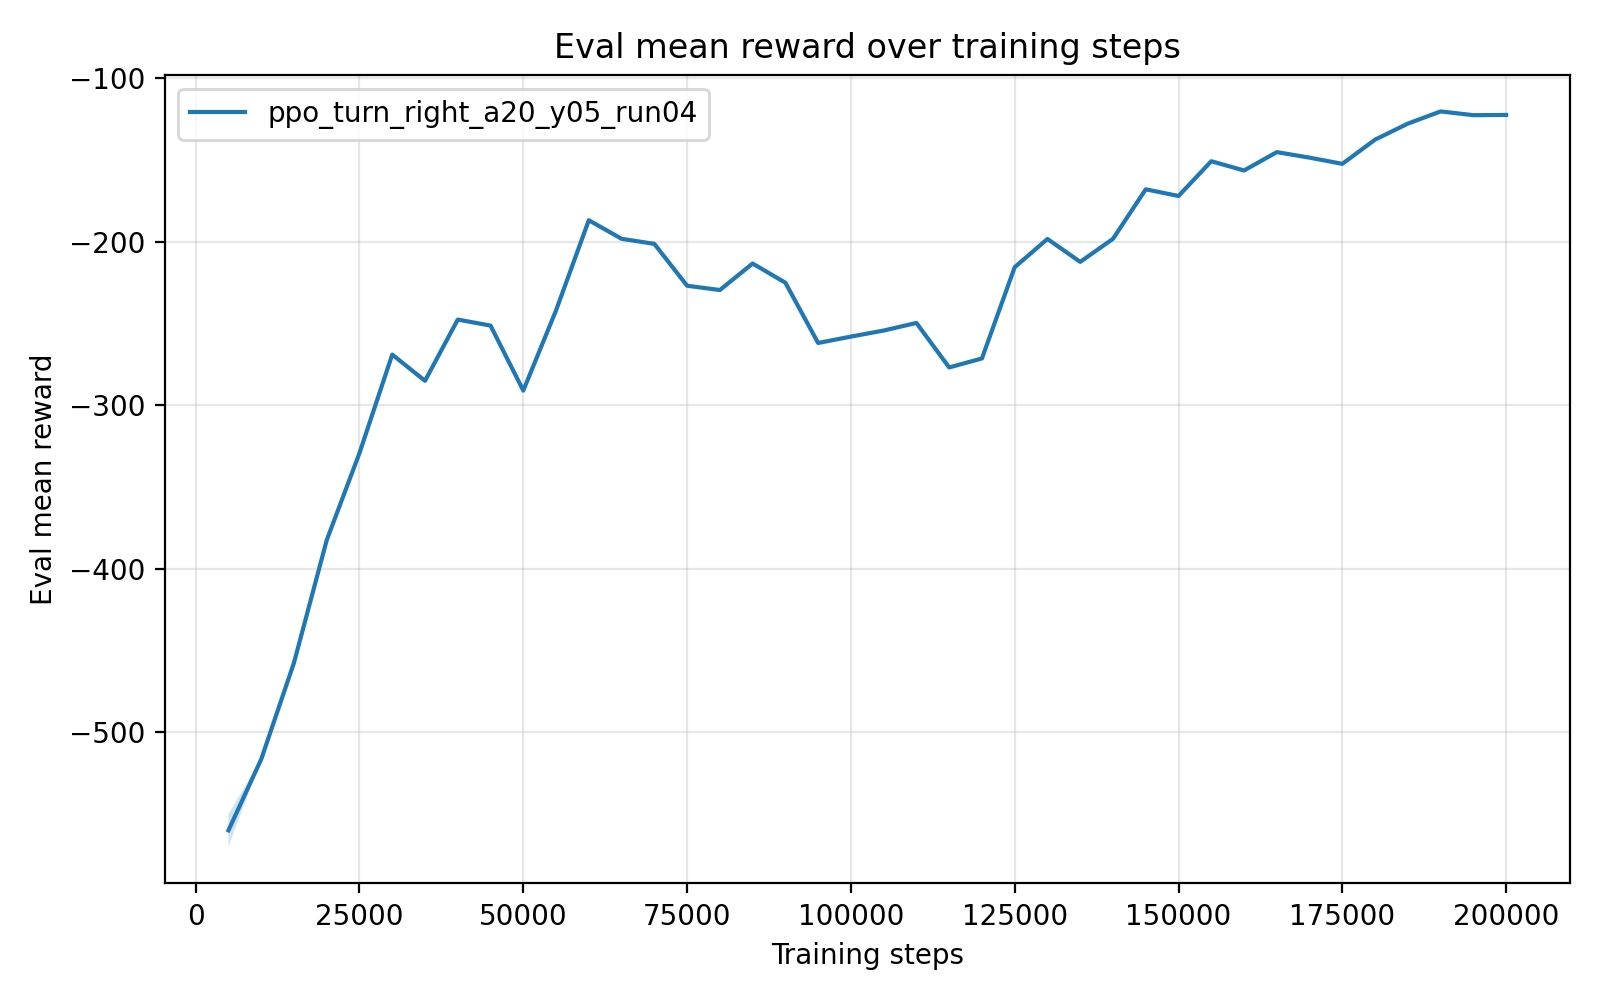

Data behind this chart, as committed beside it:
timesteps, mean_reward, std_reward, min_reward, max_reward
5.000000000000000000e+03, -5.600745812000000114e+02, 9.973089599999957144e+00, -5.650611259999999447e+02, -5.401284020000000510e+02
1.000000000000000000e+04, -5.165673060000000305e+02, 0.000000000000000000e+00, -5.165673060000000305e+02, -5.165673060000000305e+02
1.500000000000000000e+04, -4.575503319999999690e+02, 5.684341886080801487e-14, -4.575503320000000258e+02, -4.575503320000000258e+02
2.000000000000000000e+04, -3.825489079999999831e+02, 0.000000000000000000e+00, -3.825489079999999831e+02, -3.825489079999999831e+02
2.500000000000000000e+04, -3.292353380000000129e+02, 0.000000000000000000e+00, -3.292353380000000129e+02, -3.292353380000000129e+02
3.000000000000000000e+04, -2.689892510000000243e+02, 0.000000000000000000e+00, -2.689892510000000243e+02, -2.689892510000000243e+02
3.500000000000000000e+04, -2.850339159999999765e+02, 0.000000000000000000e+00, -2.850339159999999765e+02, -2.850339159999999765e+02
4.000000000000000000e+04, -2.475742940000000090e+02, 0.000000000000000000e+00, -2.475742940000000090e+02, -2.475742940000000090e+02
4.500000000000000000e+04, -2.512490490000000136e+02, 0.000000000000000000e+00, -2.512490490000000136e+02, -2.512490490000000136e+02
5.000000000000000000e+04, -2.909948739999999816e+02, 0.000000000000000000e+00, -2.909948739999999816e+02, -2.909948739999999816e+02
5.500000000000000000e+04, -2.419567639999999642e+02, 2.842170943040400743e-14, -2.419567639999999926e+02, -2.419567639999999926e+02
6.000000000000000000e+04, -1.868010590000000093e+02, 0.000000000000000000e+00, -1.868010590000000093e+02, -1.868010590000000093e+02
6.500000000000000000e+04, -1.981398859999999900e+02, 0.000000000000000000e+00, -1.981398859999999900e+02, -1.981398859999999900e+02
7.000000000000000000e+04, -2.012613020000000006e+02, 0.000000000000000000e+00, -2.012613020000000006e+02, -2.012613020000000006e+02
7.500000000000000000e+04, -2.268661999999999921e+02, 0.000000000000000000e+00, -2.268661999999999921e+02, -2.268661999999999921e+02
8.000000000000000000e+04, -2.294940709999999910e+02, 0.000000000000000000e+00, -2.294940709999999910e+02, -2.294940709999999910e+02
8.500000000000000000e+04, -2.132841720000000407e+02, 2.842170943040400743e-14, -2.132841720000000123e+02, -2.132841720000000123e+02
9.000000000000000000e+04, -2.250081999999999880e+02, 0.000000000000000000e+00, -2.250081999999999880e+02, -2.250081999999999880e+02
9.500000000000000000e+04, -2.618849119999999857e+02, 0.000000000000000000e+00, -2.618849119999999857e+02, -2.618849119999999857e+02
1.000000000000000000e+05, -2.579895430000000260e+02, 0.000000000000000000e+00, -2.579895430000000260e+02, -2.579895430000000260e+02
1.050000000000000000e+05, -2.542760389999999973e+02, 0.000000000000000000e+00, -2.542760389999999973e+02, -2.542760389999999973e+02
1.100000000000000000e+05, -2.496327769999999759e+02, 2.842170943040400743e-14, -2.496327770000000044e+02, -2.496327770000000044e+02
1.150000000000000000e+05, -2.768626380000000040e+02, 0.000000000000000000e+00, -2.768626380000000040e+02, -2.768626380000000040e+02
1.200000000000000000e+05, -2.713562989999999786e+02, 0.000000000000000000e+00, -2.713562989999999786e+02, -2.713562989999999786e+02
1.250000000000000000e+05, -2.155020230000000083e+02, 0.000000000000000000e+00, -2.155020230000000083e+02, -2.155020230000000083e+02
1.300000000000000000e+05, -1.982548889999999915e+02, 0.000000000000000000e+00, -1.982548889999999915e+02, -1.982548889999999915e+02
1.350000000000000000e+05, -2.122714390000000151e+02, 2.842170943040400743e-14, -2.122714389999999867e+02, -2.122714389999999867e+02
1.400000000000000000e+05, -1.981807949999999892e+02, 0.000000000000000000e+00, -1.981807949999999892e+02, -1.981807949999999892e+02
1.450000000000000000e+05, -1.678700870000000123e+02, 0.000000000000000000e+00, -1.678700870000000123e+02, -1.678700870000000123e+02
1.500000000000000000e+05, -1.719634670000000085e+02, 0.000000000000000000e+00, -1.719634670000000085e+02, -1.719634670000000085e+02
1.550000000000000000e+05, -1.506953279999999893e+02, 0.000000000000000000e+00, -1.506953279999999893e+02, -1.506953279999999893e+02
1.600000000000000000e+05, -1.563627879999999948e+02, 0.000000000000000000e+00, -1.563627879999999948e+02, -1.563627879999999948e+02
1.650000000000000000e+05, -1.451297559999999862e+02, 0.000000000000000000e+00, -1.451297559999999862e+02, -1.451297559999999862e+02
1.700000000000000000e+05, -1.485015930000000139e+02, 0.000000000000000000e+00, -1.485015930000000139e+02, -1.485015930000000139e+02
1.750000000000000000e+05, -1.522920990000000074e+02, 0.000000000000000000e+00, -1.522920990000000074e+02, -1.522920990000000074e+02
1.800000000000000000e+05, -1.374848230000000058e+02, 0.000000000000000000e+00, -1.374848230000000058e+02, -1.374848230000000058e+02
1.850000000000000000e+05, -1.276895330000000115e+02, 1.421085471520200372e-14, -1.276895329999999973e+02, -1.276895329999999973e+02
1.900000000000000000e+05, -1.202288630000000040e+02, 0.000000000000000000e+00, -1.202288630000000040e+02, -1.202288630000000040e+02
1.950000000000000000e+05, -1.225219100000000054e+02, 0.000000000000000000e+00, -1.225219100000000054e+02, -1.225219100000000054e+02
2.000000000000000000e+05, -1.223783659999999998e+02, 0.000000000000000000e+00, -1.223783659999999998e+02, -1.223783659999999998e+02
